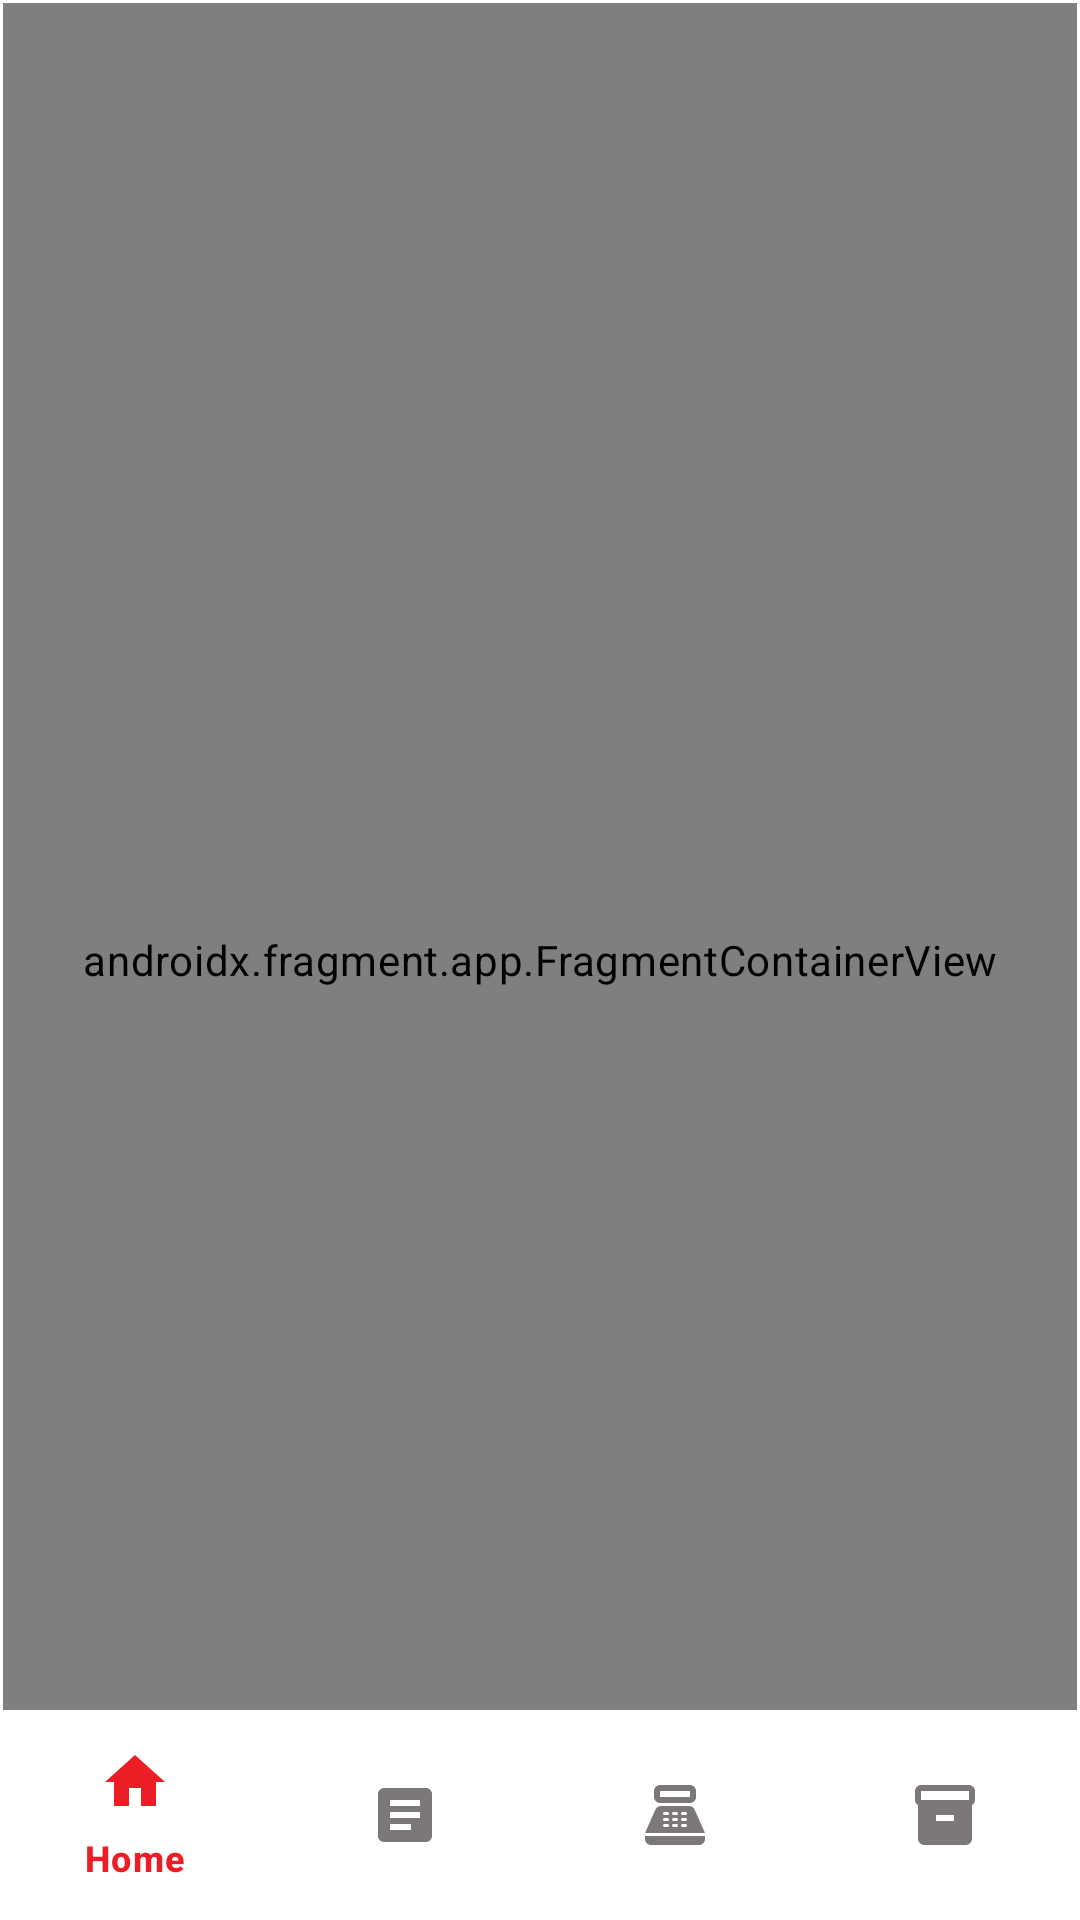

Produce the Android XML layout that renders to this screen, including the resource entries it uses.
<!-- AndroidManifest.xml: application theme AppTheme -->
<!-- res/layout/activity_home.xml -->
<?xml version="1.0" encoding="utf-8"?>
<androidx.constraintlayout.widget.ConstraintLayout xmlns:android="http://schemas.android.com/apk/res/android"
    xmlns:app="http://schemas.android.com/apk/res-auto"
    xmlns:tools="http://schemas.android.com/tools"
    android:id="@+id/main"
    android:layout_width="match_parent"
    android:layout_height="match_parent"
    android:background="@color/white"
    tools:context=".ui.home.Home">



    <androidx.fragment.app.FragmentContainerView
        android:id="@+id/navHostFragmentContainerView"
        android:name="androidx.navigation.fragment.NavHostFragment"
        android:layout_width="0dp"
        android:layout_height="0dp"
        android:layout_marginStart="1dp"
        android:layout_marginTop="1dp"
        android:layout_marginEnd="1dp"
        android:layout_marginBottom="1dp"
        app:defaultNavHost="true"
        android:background="@color/white"
        app:layout_constraintBottom_toBottomOf="parent"
        app:layout_constraintEnd_toEndOf="parent"
        app:layout_constraintStart_toStartOf="parent"
        app:layout_constraintTop_toTopOf="parent"
        app:navGraph="@navigation/nav_graph" />


    <com.google.android.material.bottomnavigation.BottomNavigationView
        android:id="@+id/bottomNavigationView"
        android:layout_width="match_parent"
        android:layout_height="70dp"
        android:background="@color/white"
        app:itemIconTint="@drawable/navigation_view_colored"
        app:itemTextColor="@drawable/navigation_view_colored"
        app:layout_constraintBottom_toBottomOf="parent"
        app:layout_constraintEnd_toEndOf="parent"
        app:layout_constraintHorizontal_bias="1.0"
        app:menu="@menu/bottom_nav_menu" />



</androidx.constraintlayout.widget.ConstraintLayout>
<!-- resources referenced by this layout -->
<resources>
  <color name="white">#FFFFFFFF</color>
  <!-- drawable navigation_view_colored (drawable) -->
  <?xml version="1.0" encoding="utf-8"?>
  <selector xmlns:android="http://schemas.android.com/apk/res/android">
      <item android:color="#7C7878" android:state_checked="false" />
      <item android:color="@color/md_theme_primary" android:state_checked="true" />
  
  </selector>
  <color name="md_theme_primary">#ec1d25</color>
  <color name="md_theme_onPrimary">#FFFFFF</color>
  <color name="md_theme_primaryContainer">#E61722</color>
  <color name="md_theme_onPrimaryContainer">#FFFFFF</color>
  <color name="md_theme_secondary">#A50010</color>
  <color name="md_theme_onSecondary">#FFFFFF</color>
  <color name="md_theme_secondaryContainer">#E61722</color>
  <color name="md_theme_onSecondaryContainer">#FFFFFF</color>
  <color name="md_theme_tertiary">#A50010</color>
  <color name="md_theme_onTertiary">#FFFFFF</color>
  <color name="md_theme_tertiaryContainer">#E61722</color>
  <color name="md_theme_onTertiaryContainer">#FFFFFF</color>
  <color name="md_theme_error">#BA1A1A</color>
  <color name="md_theme_onError">#FFFFFF</color>
  <color name="md_theme_errorContainer">#FFDAD6</color>
  <color name="md_theme_onErrorContainer">#410002</color>
  <color name="md_theme_background">#FFF8F7</color>
  <color name="md_theme_onBackground">#291715</color>
  <color name="md_theme_surface">#FFF8F7</color>
  <color name="md_theme_onSurface">#291715</color>
  <color name="md_theme_surfaceVariant">#FFDAD6</color>
  <color name="md_theme_onSurfaceVariant">#5E3F3C</color>
  <color name="md_theme_outline">#936E6A</color>
  <color name="md_theme_outlineVariant">#E8BCB8</color>
  <color name="md_theme_inverseSurface">#402B29</color>
  <color name="md_theme_inverseOnSurface">#FFEDEA</color>
  <color name="md_theme_inversePrimary">#FFB4AC</color>
  <color name="md_theme_primaryFixed">#FFDAD6</color>
  <color name="md_theme_onPrimaryFixed">#410002</color>
  <color name="md_theme_primaryFixedDim">#FFB4AC</color>
  <color name="md_theme_onPrimaryFixedVariant">#93000D</color>
  <color name="md_theme_secondaryFixed">#FFDAD6</color>
  <color name="md_theme_onSecondaryFixed">#410002</color>
  <color name="md_theme_secondaryFixedDim">#FFB4AC</color>
  <color name="md_theme_onSecondaryFixedVariant">#93000D</color>
  <color name="md_theme_tertiaryFixed">#FFDAD6</color>
  <color name="md_theme_onTertiaryFixed">#410002</color>
  <color name="md_theme_tertiaryFixedDim">#FFB4AC</color>
  <color name="md_theme_onTertiaryFixedVariant">#93000D</color>
  <color name="md_theme_surfaceDim">#F5D2CE</color>
  <color name="md_theme_surfaceBright">#FFF8F7</color>
  <color name="md_theme_surfaceContainerLowest">#FFFFFF</color>
  <color name="md_theme_surfaceContainerLow">#FFF0EE</color>
  <color name="md_theme_surfaceContainer">#FFE9E6</color>
  <color name="md_theme_surfaceContainerHigh">#FFE2DE</color>
  <color name="md_theme_surfaceContainerHighest">#FEDBD7</color>
</resources>
